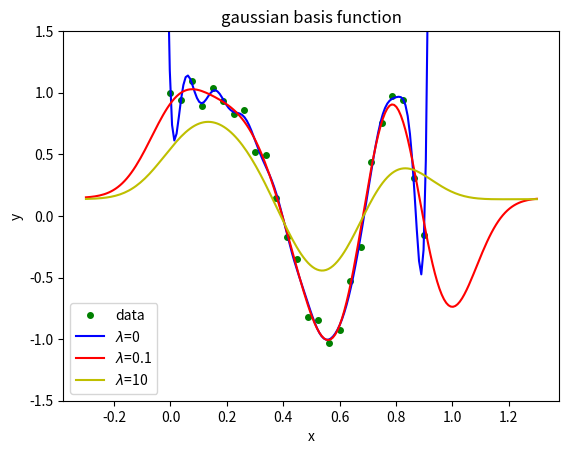

Write the Python code that produced this figure.
import numpy as np
import scipy.optimize
import matplotlib.pyplot as plt

N = 25
X = np.reshape(np.linspace(0,0.9,N),(N,1))
Y = np.cos(10*X**2) + 0.1*np.sin(100*X)

def ridge_fit():
    
    def generate_matrix(datas):
        means = np.linspace(0,1,20)
        scale = 0.1
        
        gaussian = lambda x, mean, scale: np.exp(-(x-mean)**2/(2*scale**2))
        result = []
        for data in datas:
            x = data[0]
            row = [1]
            row.extend([gaussian(x, mean, scale) for mean in means])
            result.append(row)
        return np.array(result)
            
    def loss(train_matrix, train_result, theta, lam):
        epsilon = train_result[:,0] - np.dot(train_matrix, theta)
        return np.dot(epsilon, epsilon) + lam * np.dot(theta, theta)
        
        
    def map(train_matrix, train_result, lam):
        loss = lambda theta: lam * np.dot(theta, theta) + sum([(np.dot(train_matrix[i], theta) - train_result[i][0])**2 for i in range(train_matrix.shape[0])])
        ans = scipy.optimize.minimize(loss, np.ones(21))['x']
        opt_theta = np.reshape(np.linalg.solve(np.dot(train_matrix.T, train_matrix) + lam * np.eye(train_matrix.shape[1]), np.dot(train_matrix.T, train_result)), 21)
        if np.dot(ans - opt_theta, ans - opt_theta) > 1:
            print("++++++++WARNING+++++")
        return [ans, opt_theta]    
    
    def test_fit(test_data, theta):
        trans = generate_matrix(test_data)
        return trans.dot(theta)   
    
    train_matrix = generate_matrix(X)
    
    num_tests = 200
    tests = np.reshape(np.linspace(-0.3,1.3, num_tests), (num_tests,1))
    
    plt.ylim(top=1.5,bottom=-1.5)
    plt.plot(X,Y, 'go', markersize=4, label='data')
    colors = ['b','r','y']
    lam = [0,0.1,10]
    for i in range(3):
        test_result = test_fit(tests, map(train_matrix, Y, lam[i])[1])
        plt.plot(tests, test_result,color=colors[i],label='$\lambda$='+str(lam[i]))
    plt.legend(loc="lower left")
    plt.xlabel("x")
    plt.ylabel("y")
    plt.title("gaussian basis function")
    plt.show()
    
if __name__ == "__main__":
    ridge_fit()